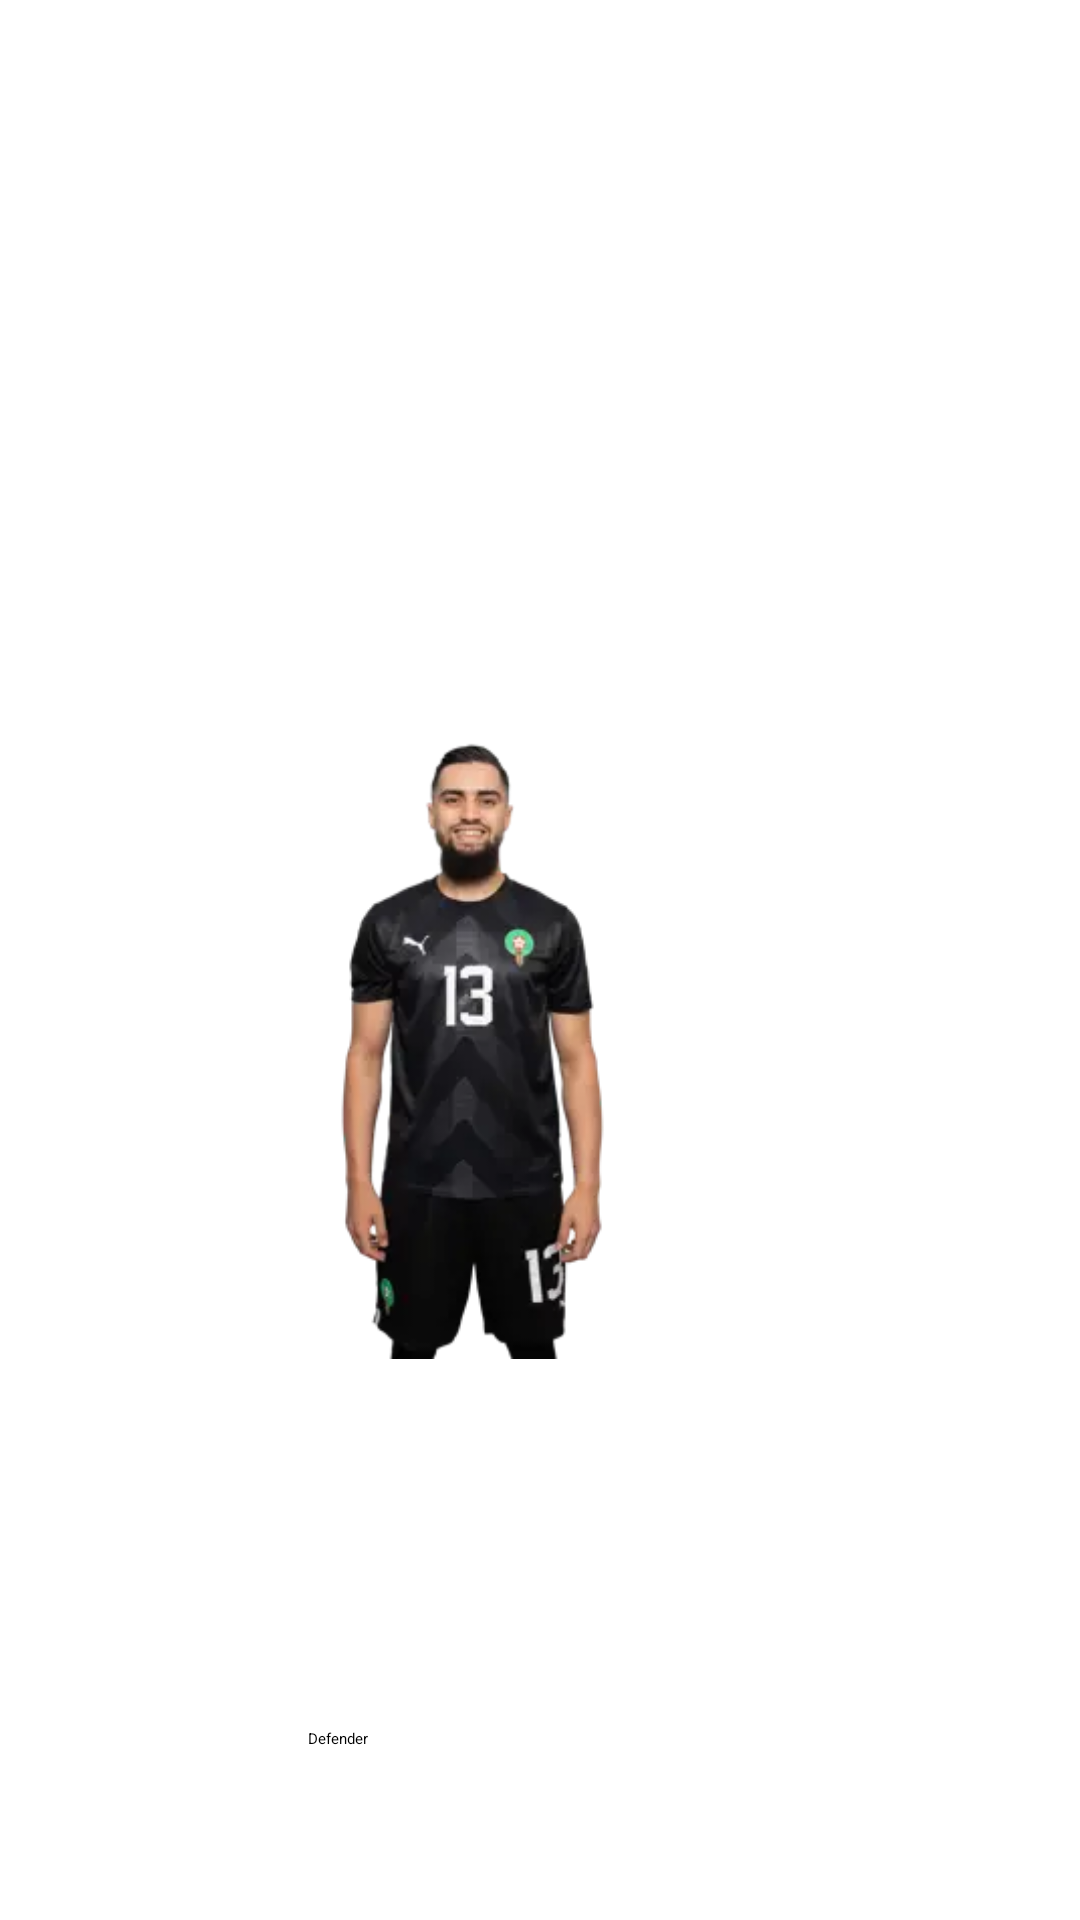

Produce the Android XML layout that renders to this screen, including the resource entries it uses.
<!-- AndroidManifest.xml: application theme Theme.Projectbaru -->
<!-- res/layout/activity_d1.xml -->
<?xml version="1.0" encoding="utf-8"?>
<androidx.constraintlayout.widget.ConstraintLayout xmlns:android="http://schemas.android.com/apk/res/android"
    xmlns:app="http://schemas.android.com/apk/res-auto"
    xmlns:tools="http://schemas.android.com/tools"
    android:layout_width="match_parent"
    android:layout_height="match_parent"
    android:background="@drawable/back4"
    tools:context=".d1">

    <TextView
        android:layout_width="match_parent"
        android:layout_height="wrap_content"
        android:layout_marginTop="32dp"
        android:text="MI 22 FC SQUAD"
        android:textAlignment="center"
        android:textColor="@color/yellow"
        android:textSize="25dp"
        android:textStyle="bold"
        app:layout_constraintEnd_toEndOf="parent"
        app:layout_constraintHorizontal_bias="0.0"
        app:layout_constraintStart_toStartOf="parent"
        app:layout_constraintTop_toTopOf="parent">

    </TextView>


    <TextView
        android:id="@+id/textView"
        android:layout_width="263dp"
        android:layout_height="33dp"
        android:layout_marginTop="88dp"
        android:text="GOALKEEPER"
        android:textColor="@color/white"
        android:textAlignment="center"
        android:textSize="25dp"
        android:textStyle="bold"
        app:layout_constraintEnd_toEndOf="parent"
        app:layout_constraintStart_toStartOf="parent"
        app:layout_constraintTop_toTopOf="parent">

    </TextView>

    <ImageView
        android:id="@+id/imageView"
        android:layout_width="215dp"
        android:layout_height="291dp"
        android:layout_marginStart="40dp"
        android:layout_marginTop="200dp"
        android:layout_marginEnd="95dp"
        android:src="@drawable/bensallamyoussef"
        app:layout_constraintEnd_toEndOf="parent"
        app:layout_constraintHorizontal_bias="1.0"
        app:layout_constraintStart_toStartOf="parent"
        app:layout_constraintTop_toTopOf="parent">

    </ImageView>

    <Button
        android:id="@+id/def"
        android:layout_width="154dp"
        android:layout_height="0dp"
        android:layout_marginTop="576dp"
        android:text="Defender"
        app:layout_constraintEnd_toEndOf="parent"
        app:layout_constraintHorizontal_bias="0.498"
        app:layout_constraintStart_toStartOf="parent"
        app:layout_constraintTop_toTopOf="parent">

    </Button>


</androidx.constraintlayout.widget.ConstraintLayout>
<!-- resources referenced by this layout -->
<resources>
  <!-- drawable bensallamyoussef: jpg bitmap (drawable, 7156 bytes) -->
  <!-- not gathered from this repository: default colours our renderer supplied (Android Studio template values) -->
  <color name="white">#FFFFFFFF</color>
</resources>
